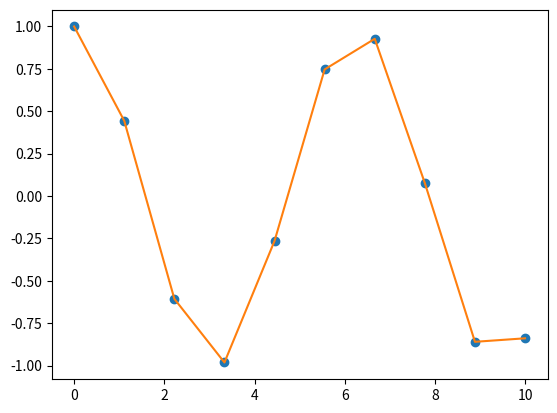

This chart was generated by the following Python code:
"""
Copyright: Copyright (C) 2015 Baruch College - Interest Rate Model
Description: B-splines library
Author: Poyuan Huang
"""

# Python imports

from numpy import *
from scipy.interpolate import splrep, splev, splint
from matplotlib.pyplot import plot, show

def test_splrep():

    x = linspace(0,10,10)
    y = sin(x)
    tck = splrep(x, y)
    #print (tck)


def test_splev():

    x = linspace(0,10,10)
    y = cos(x)
    tck = splrep(x, y)
    x2 = linspace(0,10,10)
    y2 = splev(x2, tck)
    plot(x,y,'o',x2,y2)
    show()


def test_splint():
 
    x = linspace(0,10,10)
    y = sin(x)
    tck = splrep(x, y)
    y2 = splint(x[0],x[-1],tck)
    #print (y2)
        


class Spline(object):
    ''' B-spline class '''
    def __init__(self, ls_knots):
        '''
        @summary: B-spline constructor
        @param t: type of list, the vector of knots
        '''
        super(Spline, self).__init__()
        self.ls_knots       = ls_knots
        self.d_cache        = {}
        self.d_cache_gamma  = {}
        self.d_cache_crsint = {}


    def splrep(self, i_start, i_degree, f_time):
        '''
        @summary: B-spline functions
        @param i_start: start index
        @param i_degree: B-spline degree
        @param f_time: time 
        '''
        f_begin = self.ls_knots[i_start]
        f_end   = self.ls_knots[i_start+i_degree+1]
        if f_time < f_begin or f_time >= f_end:
            return 0.
        elif i_degree == 0:
            return 1.
        else:
            if (i_start, i_degree, f_time) in self.d_cache.keys():
                return self.d_cache[(i_start, i_degree, f_time)]
            else:
                if (i_start, i_degree, f_time) in self.d_cache.keys():
                    return self.d_cache[(i_start, i_degree, f_time)]
                else:
                    self.d_cache[(i_start ,i_degree ,f_time)] = (f_time-f_begin) / (self.ls_knots[i_start+i_degree]-f_begin) * self.splrep(i_start,   i_degree-1, f_time) \
                                                              + (f_end -f_time)  / (f_end-self.ls_knots[i_start+1])          * self.splrep(i_start+1, i_degree-1, f_time)
                    return self.d_cache[(i_start ,i_degree ,f_time)]


    def splint(self, i_start, i_degree, f_time):
        '''
        @summary: B-spline integration
        @param i_start: start index
        @param i_degree: B-spline degree
        @param f_time: time 
        '''
        f_begin = self.ls_knots[i_start]
        f_end   = self.ls_knots[i_start+i_degree+1]
        if f_time < f_begin:
            return 0.
        elif f_time >= f_end:
            return (f_end-f_begin) / (i_degree+1)
        else:
            f_sum = 0.
            while self.ls_knots[i_start] < f_time:
                f_sum += (f_end - f_begin) / (i_degree + 1) * self.splrep(i_start, i_degree + 1, f_time)
                i_start += 1
            return f_sum


    def splder(self, i_start, i_degree, f_time, order):
        '''
        summary: B-spline derivative
        @param i_start: start index
        @param i_degree: B-spline degree
        @param f_time: time 
        @param i_order: highest order
        '''
        f_begin = self.ls_knots[i_start]
        f_end   = self.ls_knots[i_start+i_degree+1]
        if order == 0:
            return self.splrep(i_start, i_degree, f_time)
        elif order == 1 and i_degree < 1.:
                return 0.
        else:
            return i_degree / ( self.ls_knots[i_start+i_degree]-f_begin) * self.splder(i_start,   i_degree-1, f_time, order-1) \
                 + i_degree / (-self.ls_knots[i_start+1]       +f_end  ) * self.splder(i_start+1, i_degree-1, f_time, order-1)


    def splgamma(self, i_start, f_start, f_end):
        ''' B-spline gamma '''
        if (i_start, f_start, f_end) in self.d_cache_gamma.keys():
            pass
        else:
            self.d_cache_gamma[(i_start, f_start, f_end)] = self.splint(i_start,3,f_end) - self.splint(i_start,3,f_start)
        return self.d_cache_gamma[(i_start, f_start, f_end)]


    def splcrsint(self, i_start, i_start2, f_start, f_end):
        ''' B-spline cross integration, as of \int_a^b B^{''}_k*B^{''}_l dt '''
        if (i_start, i_start2, f_start, f_end) in self.d_cache_crsint.keys():
            pass
        else:
            f_term1 = self.splder(i_start, 3, f_end  , 1) * self.splder(i_start2, 3, f_end,   2)
            f_term2 = self.splder(i_start, 3, f_start, 1) * self.splder(i_start2, 3, f_start, 2)
            ls_windows = [f_start] + [f_time for f_time in self.ls_knots if f_start < f_time < f_end] + [f_end]
            f_term3 = sum(self.splder(i_start2, 3, ls_windows[j-1], 3) * (self.splrep(i_start, 3, ls_windows[j])- self.splrep(i_start, 3, ls_windows[j-1])) for j in range(1, len(ls_windows)))
            self.d_cache_crsint[(i_start, i_start2, f_start, f_end)] = f_term1 - f_term2 - f_term3
        return self.d_cache_crsint[(i_start, i_start2, f_start, f_end)]


def main():
	test_splrep()
	test_splev()
	test_splint()


if __name__ == '__main__':
	main()
